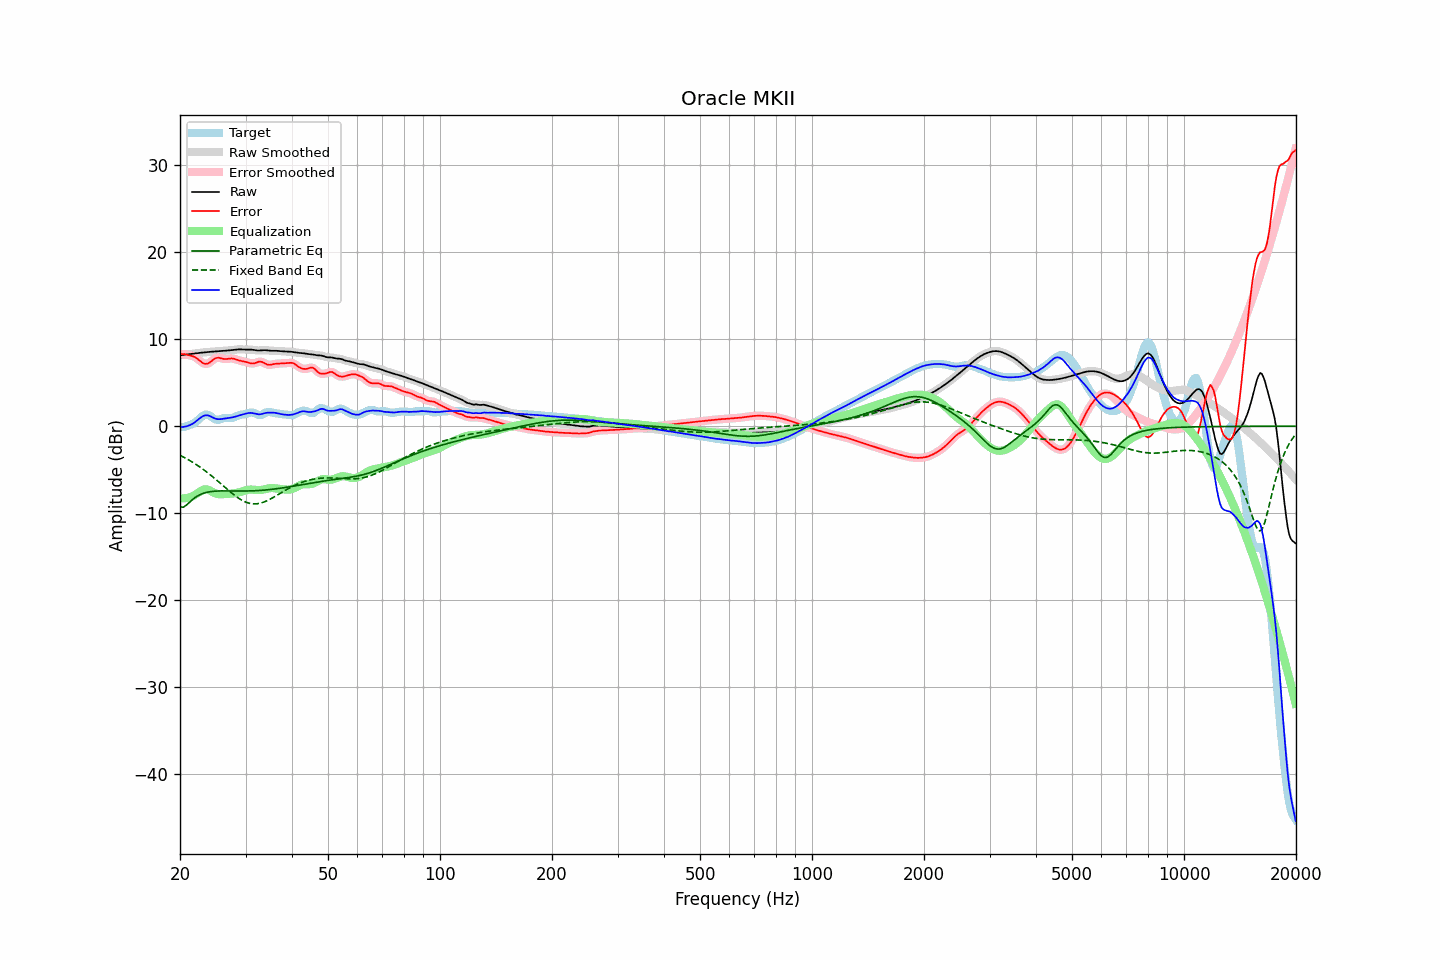

The table this chart was drawn from, first rows:
frequency, raw, error, smoothed, error_smoothed, equalization, parametric_eq, fixed_band_eq, equalized_raw, equalized_smoothed, target
20.00, 8.15, 8.29, 8.15, 8.28, -8.27, -9.28, -3.33, -0.12, -0.12, -0.13
20.20, 8.18, 8.28, 8.18, 8.29, -8.28, -9.30, -3.43, -0.11, -0.11, -0.11
20.40, 8.20, 8.28, 8.20, 8.28, -8.29, -9.31, -3.52, -0.08, -0.08, -0.08
20.61, 8.23, 8.28, 8.22, 8.27, -8.27, -9.19, -3.62, -0.05, -0.05, -0.05
20.81, 8.24, 8.23, 8.24, 8.24, -8.25, -9.06, -3.72, -0.01, -0.01, 0.01
21.02, 8.26, 8.19, 8.26, 8.19, -8.21, -8.89, -3.83, 0.05, 0.05, 0.08
21.23, 8.28, 8.14, 8.28, 8.14, -8.16, -8.71, -3.93, 0.12, 0.12, 0.14
21.44, 8.31, 8.10, 8.31, 8.10, -8.10, -8.55, -4.04, 0.21, 0.21, 0.21
21.66, 8.33, 8.04, 8.33, 8.04, -8.02, -8.38, -4.15, 0.31, 0.31, 0.29
21.87, 8.35, 7.97, 8.35, 7.96, -7.92, -8.25, -4.27, 0.43, 0.43, 0.39
22.09, 8.38, 7.86, 8.38, 7.86, -7.81, -8.11, -4.39, 0.57, 0.57, 0.52
22.31, 8.40, 7.73, 8.40, 7.73, -7.68, -8.00, -4.51, 0.72, 0.72, 0.68
22.54, 8.43, 7.58, 8.43, 7.58, -7.55, -7.90, -4.64, 0.87, 0.87, 0.84
22.76, 8.45, 7.43, 8.45, 7.43, -7.43, -7.81, -4.77, 1.01, 1.01, 1.02
22.99, 8.47, 7.29, 8.47, 7.30, -7.33, -7.74, -4.90, 1.13, 1.13, 1.18
23.22, 8.49, 7.20, 8.49, 7.20, -7.27, -7.68, -5.03, 1.22, 1.22, 1.28
23.45, 8.51, 7.16, 8.51, 7.17, -7.24, -7.62, -5.17, 1.26, 1.26, 1.34
23.69, 8.52, 7.19, 8.52, 7.19, -7.27, -7.58, -5.31, 1.26, 1.26, 1.34
23.92, 8.54, 7.27, 8.54, 7.27, -7.33, -7.54, -5.46, 1.21, 1.21, 1.27
24.16, 8.55, 7.39, 8.55, 7.40, -7.42, -7.51, -5.61, 1.13, 1.13, 1.16
24.40, 8.57, 7.54, 8.57, 7.54, -7.52, -7.49, -5.75, 1.04, 1.04, 1.03
24.65, 8.58, 7.69, 8.58, 7.68, -7.63, -7.47, -5.91, 0.95, 0.95, 0.89
24.89, 8.59, 7.80, 8.59, 7.80, -7.71, -7.46, -6.06, 0.88, 0.88, 0.79
25.14, 8.60, 7.86, 8.60, 7.86, -7.77, -7.45, -6.22, 0.83, 0.83, 0.75
25.39, 8.61, 7.88, 8.62, 7.86, -7.81, -7.44, -6.38, 0.81, 0.81, 0.74
25.65, 8.63, 7.83, 8.63, 7.83, -7.82, -7.43, -6.54, 0.81, 0.81, 0.80
25.91, 8.65, 7.78, 8.65, 7.79, -7.81, -7.43, -6.70, 0.83, 0.83, 0.86
26.16, 8.66, 7.73, 8.66, 7.74, -7.80, -7.43, -6.86, 0.86, 0.86, 0.93
26.43, 8.68, 7.71, 8.68, 7.72, -7.78, -7.43, -7.02, 0.89, 0.89, 0.96
26.69, 8.69, 7.72, 8.69, 7.73, -7.77, -7.43, -7.18, 0.92, 0.92, 0.97
26.96, 8.71, 7.75, 8.71, 7.75, -7.76, -7.43, -7.34, 0.94, 0.94, 0.96
27.23, 8.72, 7.78, 8.72, 7.78, -7.75, -7.43, -7.49, 0.97, 0.97, 0.94
27.50, 8.74, 7.79, 8.74, 7.79, -7.74, -7.44, -7.65, 1.00, 1.00, 0.95
27.77, 8.76, 7.77, 8.76, 7.77, -7.73, -7.44, -7.80, 1.04, 1.04, 0.99
28.05, 8.79, 7.73, 8.79, 7.73, -7.70, -7.44, -7.94, 1.08, 1.09, 1.05
28.33, 8.81, 7.67, 8.81, 7.67, -7.67, -7.44, -8.08, 1.14, 1.14, 1.14
28.62, 8.83, 7.60, 8.82, 7.61, -7.63, -7.44, -8.21, 1.20, 1.20, 1.22
28.90, 8.83, 7.54, 8.83, 7.55, -7.58, -7.45, -8.33, 1.26, 1.25, 1.29
29.19, 8.83, 7.50, 8.83, 7.50, -7.52, -7.45, -8.45, 1.31, 1.31, 1.33
29.48, 8.82, 7.47, 8.82, 7.46, -7.46, -7.45, -8.55, 1.36, 1.36, 1.35
29.78, 8.81, 7.43, 8.81, 7.43, -7.41, -7.44, -8.64, 1.40, 1.40, 1.38
30.08, 8.80, 7.39, 8.81, 7.39, -7.36, -7.44, -8.72, 1.45, 1.45, 1.41
30.38, 8.81, 7.34, 8.81, 7.34, -7.31, -7.44, -8.79, 1.49, 1.50, 1.47
30.68, 8.81, 7.28, 8.81, 7.28, -7.29, -7.43, -8.84, 1.53, 1.53, 1.53
30.99, 8.81, 7.23, 8.81, 7.23, -7.27, -7.43, -8.89, 1.53, 1.53, 1.58
31.30, 8.79, 7.21, 8.79, 7.21, -7.28, -7.42, -8.91, 1.52, 1.51, 1.59
31.61, 8.77, 7.22, 8.77, 7.23, -7.29, -7.42, -8.92, 1.48, 1.47, 1.54
31.93, 8.73, 7.28, 8.74, 7.28, -7.31, -7.41, -8.92, 1.42, 1.42, 1.46
32.24, 8.71, 7.35, 8.71, 7.35, -7.33, -7.40, -8.91, 1.38, 1.38, 1.36
32.57, 8.70, 7.41, 8.70, 7.41, -7.34, -7.38, -8.88, 1.36, 1.37, 1.28
32.89, 8.71, 7.43, 8.71, 7.42, -7.33, -7.37, -8.84, 1.38, 1.38, 1.27
33.22, 8.72, 7.39, 8.72, 7.38, -7.31, -7.36, -8.78, 1.42, 1.42, 1.33
33.55, 8.74, 7.31, 8.74, 7.30, -7.27, -7.34, -8.72, 1.47, 1.47, 1.43
33.89, 8.74, 7.20, 8.74, 7.20, -7.23, -7.33, -8.65, 1.52, 1.51, 1.55
34.23, 8.73, 7.11, 8.73, 7.12, -7.18, -7.31, -8.57, 1.55, 1.55, 1.62
34.57, 8.71, 7.06, 8.71, 7.07, -7.14, -7.29, -8.48, 1.56, 1.56, 1.65
34.92, 8.68, 7.06, 8.68, 7.06, -7.11, -7.27, -8.39, 1.57, 1.57, 1.62
35.27, 8.67, 7.09, 8.67, 7.09, -7.10, -7.25, -8.29, 1.57, 1.57, 1.58
35.62, 8.67, 7.13, 8.67, 7.13, -7.11, -7.23, -8.18, 1.56, 1.56, 1.54
35.97, 8.67, 7.17, 8.67, 7.16, -7.13, -7.21, -8.08, 1.54, 1.54, 1.50
... 635 more rows
